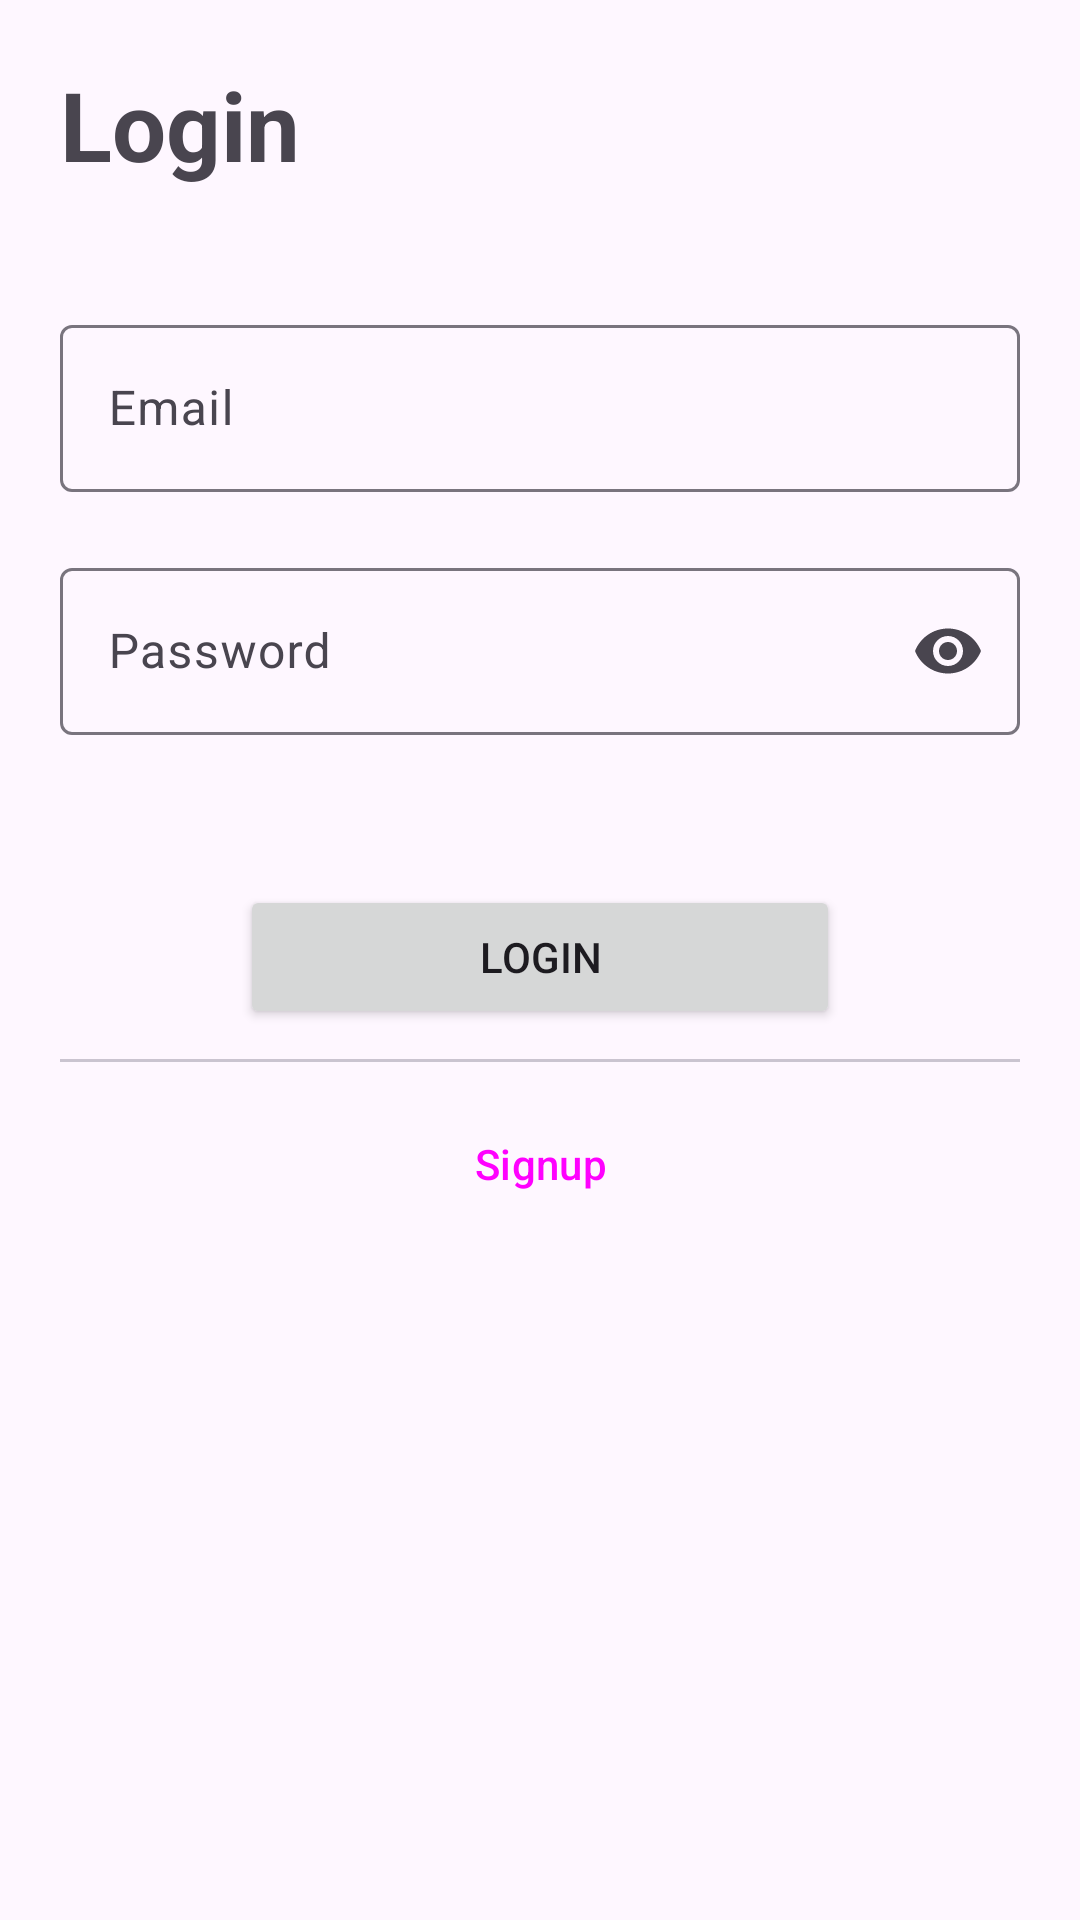

Android layout source for this screen:
<!-- AndroidManifest.xml: application theme Theme.PickUp -->
<!-- res/layout/activity_login.xml -->
<?xml version="1.0" encoding="utf-8"?>
<RelativeLayout
    xmlns:android="http://schemas.android.com/apk/res/android"
    xmlns:app="http://schemas.android.com/apk/res-auto"
    xmlns:tools="http://schemas.android.com/tools"
    android:layout_width="match_parent"
    android:layout_height="match_parent"
    tools:context=".auth.LoginActivity">

    <TextView
        android:id="@+id/login_TV_loginTitle"
        android:layout_width="wrap_content"
        android:layout_height="wrap_content"
        android:text="Login"
        android:layout_margin="20dp"
        android:textSize="32sp"
        android:textStyle="bold"
        />

    <com.google.android.material.textfield.TextInputLayout
        android:id="@+id/login_TF_email"
        android:layout_width="match_parent"
        android:layout_height="wrap_content"
        android:hint="Email"
        style="?attr/textInputOutlinedStyle"
        android:layout_marginTop="20dp"
        android:layout_marginHorizontal="20dp"
        android:layout_below="@+id/login_TV_loginTitle">

        <com.google.android.material.textfield.TextInputEditText
            android:layout_width="match_parent"
            android:layout_height="wrap_content"
            />

    </com.google.android.material.textfield.TextInputLayout>

    <com.google.android.material.textfield.TextInputLayout
        android:id="@+id/login_TF_password"
        android:layout_width="match_parent"
        android:layout_height="wrap_content"
        android:hint="Password"
        style="?attr/textInputOutlinedStyle"
        android:layout_marginTop="20dp"
        android:layout_marginHorizontal="20dp"
        app:endIconMode="password_toggle"
        android:layout_below="@+id/login_TF_email">

        <com.google.android.material.textfield.TextInputEditText
            android:layout_width="match_parent"
            android:layout_height="wrap_content"
            android:inputType="textPassword"
            />

    </com.google.android.material.textfield.TextInputLayout>

    <Button
        android:id="@+id/login_BTN_login"
        android:layout_width="200dp"
        android:layout_height="wrap_content"
        android:text="Login"
        android:layout_below="@+id/login_TF_password"
        android:layout_marginTop="50dp"
        android:layout_centerHorizontal="true"
        />
    <com.google.android.material.divider.MaterialDivider
        android:id="@+id/login_DV_divider"
        android:layout_below="@+id/login_BTN_login"
        android:layout_marginTop="10dp"
        android:layout_marginHorizontal="20dp"
        android:layout_width="match_parent"
        android:layout_height="wrap_content"/>
    <Button
        android:id="@+id/login_BTN_signup"
        android:layout_below="@+id/login_DV_divider"
        style="?attr/materialButtonOutlinedStyle"
        android:layout_width="200dp"
        android:layout_marginTop="10dp"
        android:layout_height="wrap_content"
        android:text="Signup"
        android:layout_centerHorizontal="true"
        />

    <com.google.android.material.progressindicator.CircularProgressIndicator
        android:id="@+id/login_PB_loading"
        android:layout_marginTop="10dp"
        android:layout_below="@+id/login_BTN_signup"
        android:layout_centerInParent="true"
        android:layout_width="wrap_content"
        android:layout_height="wrap_content"
        android:indeterminate="true"
        android:visibility="invisible"
        />

</RelativeLayout>
<!-- resources referenced by this layout -->
<resources>
  <style name="Theme.PickUp" parent="Theme.Material3.DayNight.NoActionBar">
          
          <item name="colorPrimary">@color/pink</item>
          <item name="colorPrimaryVariant">@color/pink</item>
          <item name="colorOnPrimary">@color/white</item>
          
          <item name="colorSecondary">@color/yellow</item>
          <item name="colorSecondaryVariant">@color/yellow</item>
          <item name="colorOnSecondary">@color/black</item>
          
          <item name="android:statusBarColor">?attr/colorPrimaryVariant</item>
      </style>
  <color name="pink">#E91E63</color>
  <color name="white">#FFFFFFFF</color>
  <color name="yellow">#FFEB3B</color>
  <color name="black">#FF000000</color>
</resources>
